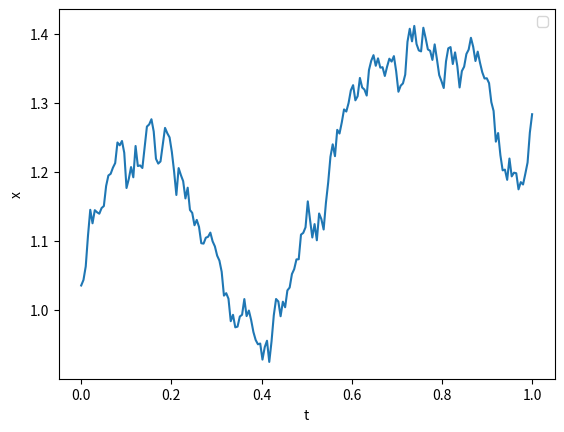

Generate this figure with matplotlib:
import numpy as np, pandas as pd, matplotlib.pyplot as plt, seaborn as sns
np.random.seed(0)
t = np.linspace(0,1,200)
x = np.cumsum(np.random.normal(0,0.02,200)) + 1.0
path = list(zip(t.tolist(), x.tolist()))
try:
    import hft_py
    stop = hft_py.signature_opt_stop_py(path, 0.9)
    print('stop:', stop)
except Exception as e:
    stop = None
    print('Rust binding not available:', e)
df = pd.DataFrame({'t':t,'x':x}); sns.lineplot(data=df, x='t', y='x')
if stop is not None:
    st, sx = stop; plt.scatter([st],[sx], color='red', s=60, label='stop')
plt.legend(); plt.show()
